Dataset: cropped_dataset (GitHub, rumreichf/growbot-workspace). Classes: cactus, green plant, lavender, leafy plant, lillies, succulent.

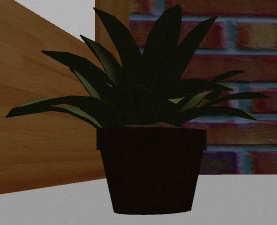
Label: green plant

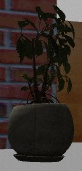
Label: leafy plant

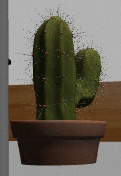
Label: cactus

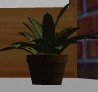
Label: green plant

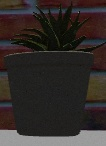
Label: succulent

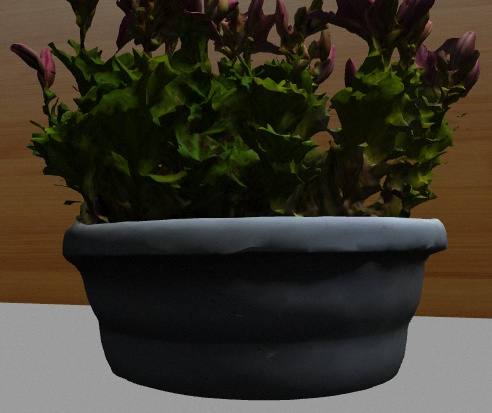
Label: lillies
